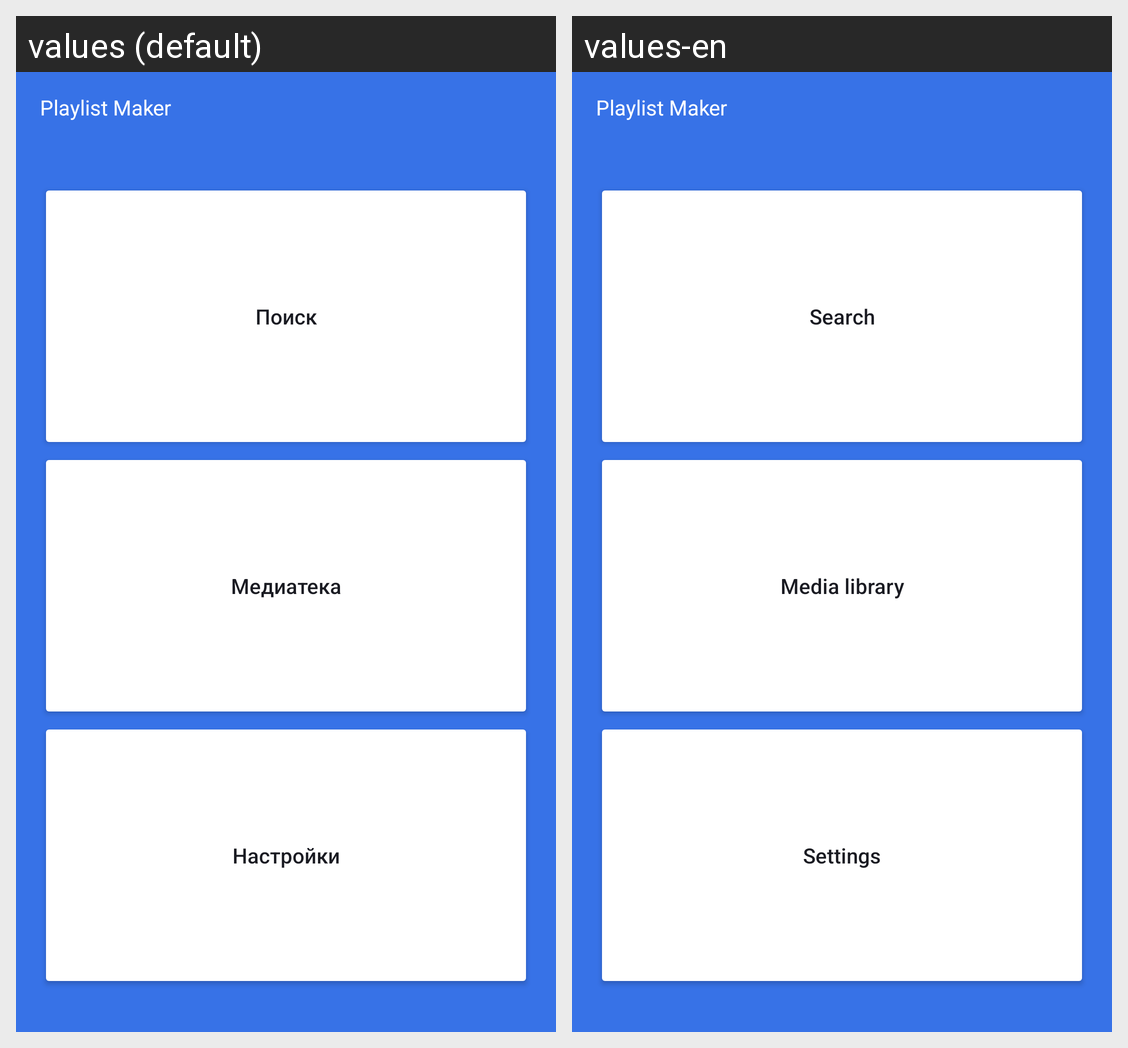

Locale-by-locale string values for the Android screen shown in this grid:
Android screen res/layout/activity_main.xml rendered under 2 locales, left to right: values (default), values-en. Device: Nexus 5 (rendered at 1080×1920; each locale shown at half size, 540×960, under a caption strip naming it); theme Theme.MaterialComponents.DayNight.NoActionBar.
Strings drawn on this screen, with the default value and each locale's value (text and hints the layout hard-codes, and strings that could not be matched under every locale, appear in the picture but are not listed):

app_name
  values: Playlist Maker
  values-en: Playlist Maker

search
  values: Поиск
  values-en: Search

media_library
  values: Медиатека
  values-en: Media library

settings
  values: Настройки
  values-en: Settings
